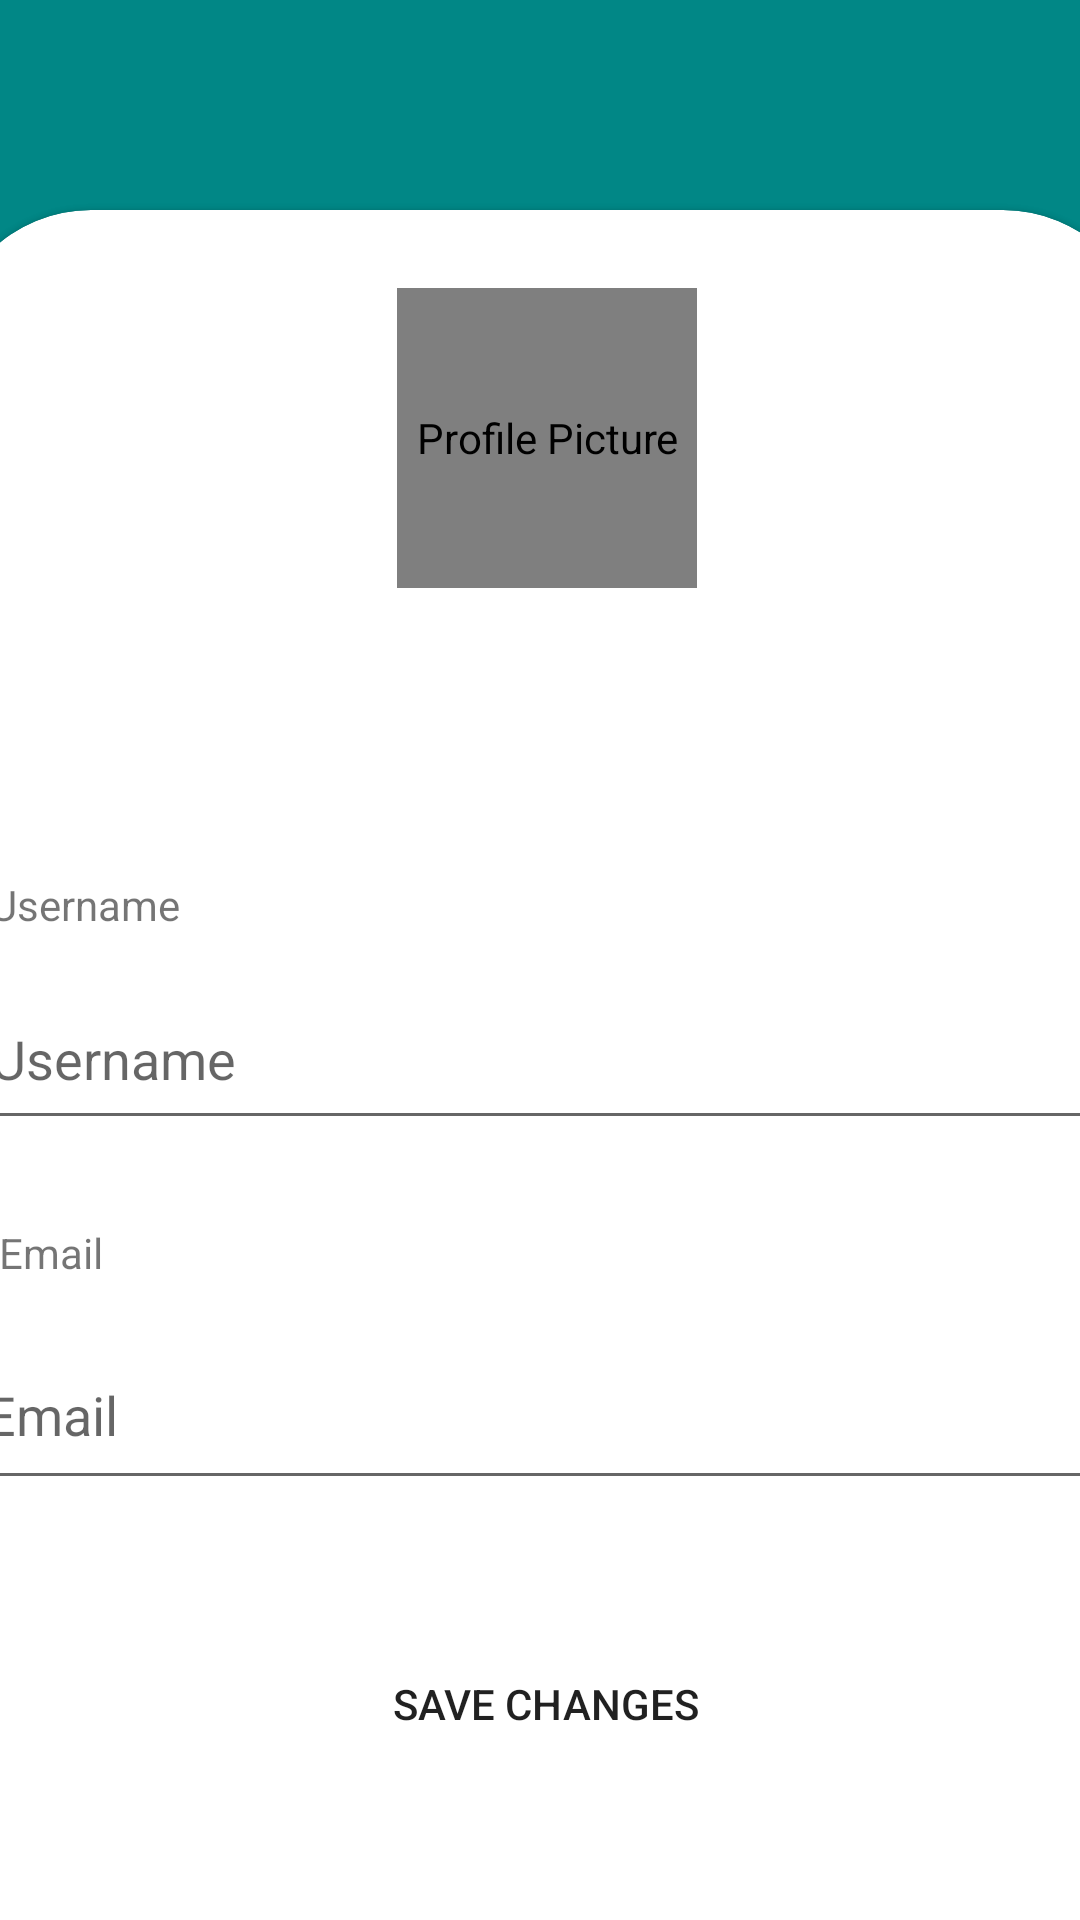

Here is an Android app screen rendered from its layout file. Give the layout XML and the strings, colors and styles it references.
<!-- AndroidManifest.xml: application theme Theme.LoginTemplate -->
<!-- res/layout/activity_edit.xml -->
<?xml version="1.0" encoding="utf-8"?>
<androidx.constraintlayout.widget.ConstraintLayout xmlns:android="http://schemas.android.com/apk/res/android"
    xmlns:app="http://schemas.android.com/apk/res-auto"
    android:layout_width="match_parent"
    android:layout_height="match_parent"
    xmlns:tools="http://schemas.android.com/tools"
    android:orientation="vertical"
    android:background="@color/teal_700"
    tools:context=".ui.EditActivity">

    <com.google.android.material.card.MaterialCardView
        android:id="@+id/CardView"
        android:layout_width="400dp"
        android:layout_height="650dp"
        android:layout_centerInParent="true"
        style="@style/custom_card_view_style"
        android:layout_marginTop="150dp"
        app:layout_constraintBottom_toBottomOf="parent"
        app:layout_constraintEnd_toEndOf="parent"
        app:layout_constraintHorizontal_bias="0.454"
        android:background="@drawable/rounded_corners"
        app:layout_constraintStart_toStartOf="parent"
        app:layout_constraintTop_toTopOf="parent">

        <androidx.constraintlayout.widget.ConstraintLayout
            android:id="@+id/constraint"
            android:layout_width="400dp"
            android:layout_height="650dp"
            android:background="@drawable/rounded_corners"
            android:orientation="vertical"
            android:padding="10dp"
            tools:layout_editor_absoluteX="0dp"
            tools:layout_editor_absoluteY="201dp">


    <de.hdodenhof.circleimageview.CircleImageView
        android:id="@+id/profile_picture"
        android:layout_width="100dp"
        android:layout_height="100dp"
        android:layout_gravity="center_horizontal"
        android:layout_marginStart="16dp"
        android:layout_marginTop="16dp"
        android:layout_marginEnd="16dp"
        android:contentDescription="Profile Picture"
        app:layout_constraintEnd_toEndOf="parent"
        app:layout_constraintStart_toStartOf="parent"
        app:layout_constraintTop_toTopOf="parent"
        tools:src="@tools:sample/avatars" />

    <EditText
        android:id="@+id/username_edittext"
        android:layout_width="379dp"
        android:layout_height="57dp"
        android:layout_marginTop="12dp"
        android:hint="Username"
        android:inputType="text"
        app:layout_constraintEnd_toEndOf="parent"
        app:layout_constraintStart_toStartOf="parent"
        app:layout_constraintTop_toBottomOf="@+id/tvUsername" />

    <EditText
        android:id="@+id/email_edittext"
        android:layout_width="384dp"
        android:layout_height="60dp"
        android:layout_marginTop="60dp"
        android:hint="Email"
        android:inputType="text"
        app:layout_constraintEnd_toEndOf="parent"
        app:layout_constraintHorizontal_bias="0.481"
        app:layout_constraintStart_toStartOf="parent"
        app:layout_constraintTop_toBottomOf="@+id/username_edittext" />

    <Button
        android:id="@+id/save_button"
        android:layout_width="wrap_content"
        android:layout_height="wrap_content"
        android:layout_gravity="center_horizontal"
        android:layout_marginStart="16dp"
        android:layout_marginTop="44dp"
        android:layout_marginEnd="16dp"
        android:background="@drawable/rounded_corners"
        android:text="Save Changes"
        app:layout_constraintEnd_toEndOf="parent"
        app:layout_constraintHorizontal_bias="0.497"
        app:layout_constraintStart_toStartOf="parent"
        app:layout_constraintTop_toBottomOf="@+id/email_edittext" />

    <TextView
        android:id="@+id/tvUsername"
        android:layout_width="wrap_content"
        android:layout_height="wrap_content"
        android:layout_marginStart="20dp"
        android:layout_marginTop="212dp"
        android:layout_marginEnd="328dp"
        android:text="Username"
        app:layout_constraintEnd_toEndOf="parent"
        app:layout_constraintStart_toStartOf="parent"
        app:layout_constraintTop_toTopOf="parent" />

    <TextView
        android:id="@+id/tvEmail"
        android:layout_width="wrap_content"
        android:layout_height="wrap_content"
        android:layout_marginStart="8dp"
        android:layout_marginTop="28dp"
        android:layout_marginEnd="339dp"
        android:text="@string/email"
        app:layout_constraintEnd_toEndOf="parent"
        app:layout_constraintStart_toStartOf="parent"
        app:layout_constraintTop_toBottomOf="@+id/username_edittext" />

        </androidx.constraintlayout.widget.ConstraintLayout>

    </com.google.android.material.card.MaterialCardView>

</androidx.constraintlayout.widget.ConstraintLayout>
<!-- resources referenced by this layout -->
<resources>
  <color name="teal_700">#FF018786</color>
  <string name="email">Email</string>
  <style name="custom_card_view_style" parent="Widget.MaterialComponents.CardView">
  
      <item name="shapeAppearanceOverlay">@style/custom_card_view</item>
  
  </style>
  <style name="Theme.LoginTemplate" parent="Theme.MaterialComponents.DayNight.DarkActionBar">
          
          <item name="colorPrimary">@color/purple_500</item>
          <item name="colorPrimaryVariant">@color/purple_700</item>
          <item name="colorOnPrimary">@color/white</item>
          
          <item name="colorSecondary">@color/teal_200</item>
          <item name="colorSecondaryVariant">@color/teal_700</item>
          <item name="colorOnSecondary">@color/black</item>
          
          <item name="android:statusBarColor">?attr/colorPrimaryVariant</item>
          
      </style>
  <style name="custom_card_view" parent="">
          <item name="cornerFamily">rounded</item>
          <item name="cornerSizeTopLeft">48dp</item>
          <item name="cornerSizeTopRight">48dp</item>
          <item name="cornerSizeBottomLeft">48dp</item>
          <item name="cornerSizeBottomRight">48dp</item>
  
      </style>
  <color name="purple_500">#FF6200EE</color>
  <color name="purple_700">#FF3700B3</color>
  <color name="white">#FFFFFFFF</color>
  <color name="teal_200">#FF03DAC5</color>
  <color name="black">#FF000000</color>
</resources>
